Image classification data set "lung_xray_clean_512" (tanishq2232/CANCERSCAN-AI on GitHub). Class labels (2): cancer, normal.

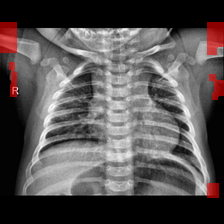
Label: normal

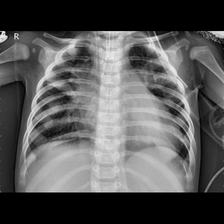
Label: cancer

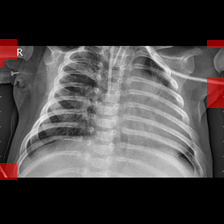
Label: cancer

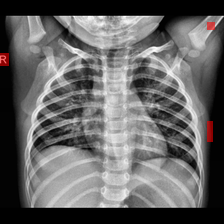
Label: normal

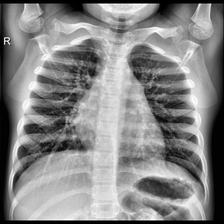
Label: normal

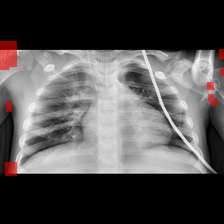
Label: cancer
